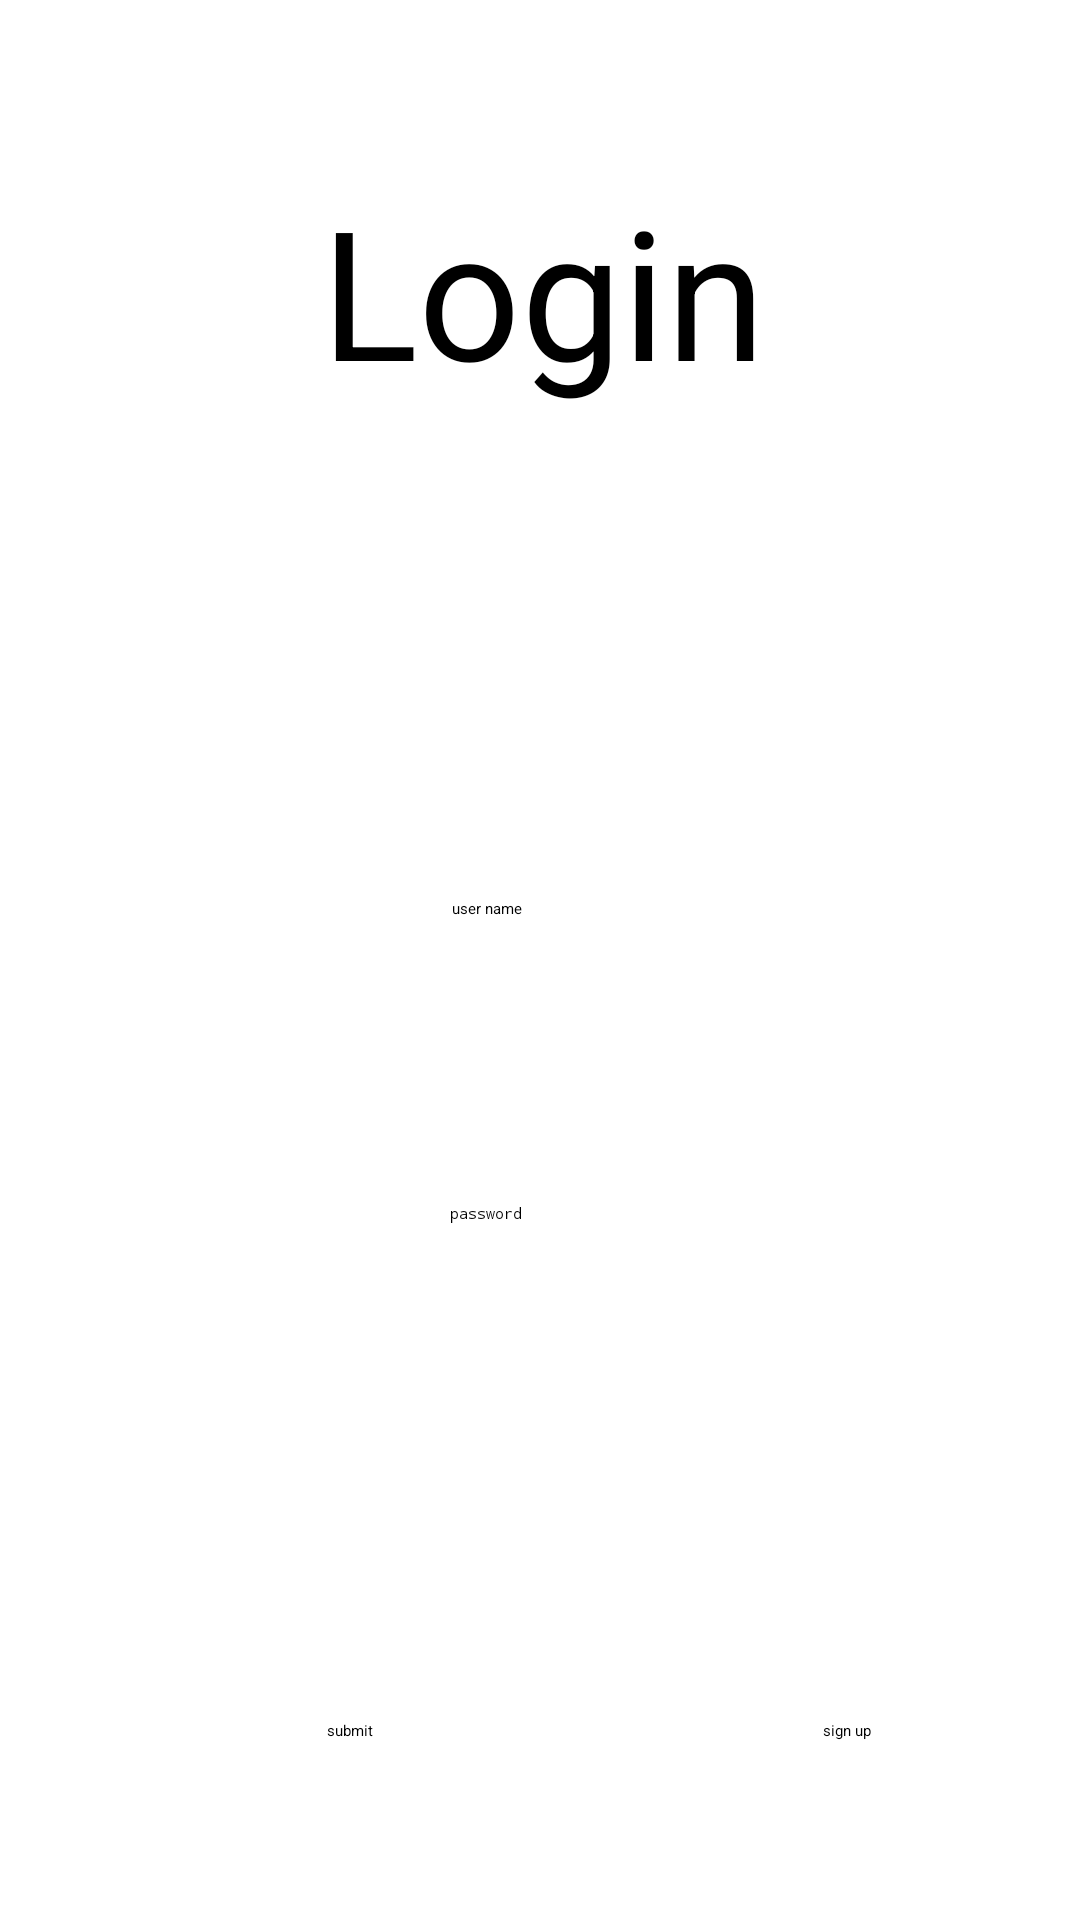

The Android layout XML behind this screen, and the referenced resources:
<!-- AndroidManifest.xml: application theme Theme.TestFireBase -->
<!-- res/layout/login.xml -->
<?xml version="1.0" encoding="utf-8"?>
<androidx.constraintlayout.widget.ConstraintLayout xmlns:android="http://schemas.android.com/apk/res/android"
    xmlns:app="http://schemas.android.com/apk/res-auto"
    xmlns:tools="http://schemas.android.com/tools"
    android:layout_width="match_parent"
    android:layout_height="match_parent"
    tools:context=".ui.activitys.Login">

    <Button
        android:id="@+id/submit"
        android:layout_width="wrap_content"
        android:layout_height="wrap_content"
        android:text="submit"
        app:layout_constraintBottom_toBottomOf="parent"
        app:layout_constraintEnd_toEndOf="parent"
        app:layout_constraintHorizontal_bias="0.316"
        app:layout_constraintStart_toStartOf="parent"
        app:layout_constraintTop_toTopOf="parent"
        app:layout_constraintVertical_bias="0.906" />

    <EditText
        android:id="@+id/name"
        android:layout_width="wrap_content"
        android:layout_height="wrap_content"
        android:layout_marginTop="204dp"
        android:ems="10"
        android:inputType="text"
        android:hint="user name"
        app:layout_constraintBottom_toTopOf="@+id/password"
        app:layout_constraintEnd_toEndOf="parent"
        app:layout_constraintHorizontal_bias="0.502"
        app:layout_constraintStart_toStartOf="parent"
        app:layout_constraintTop_toTopOf="parent"
        app:layout_constraintVertical_bias="0.502" />

    <EditText
        android:id="@+id/password"
        android:layout_width="wrap_content"
        android:layout_height="wrap_content"
        android:layout_marginBottom="232dp"
        android:ems="10"
        android:inputType="textPassword"
        android:hint="password"
        app:layout_constraintBottom_toBottomOf="parent"
        app:layout_constraintEnd_toEndOf="parent"
        app:layout_constraintStart_toStartOf="parent" />

    <TextView
        android:id="@+id/textView2"
        android:layout_width="393dp"
        android:layout_height="106dp"
        android:gravity="center"
        android:text="Login"
        android:textSize="60dp"
        app:layout_constraintBottom_toBottomOf="parent"
        app:layout_constraintEnd_toEndOf="parent"
        app:layout_constraintHorizontal_bias="0.476"
        app:layout_constraintStart_toStartOf="parent"
        app:layout_constraintTop_toTopOf="parent"
        app:layout_constraintVertical_bias="0.082" />

    <Button
        android:id="@+id/signUp"
        android:layout_width="wrap_content"
        android:layout_height="wrap_content"
        android:text="sign up"
        app:layout_constraintBottom_toBottomOf="parent"
        app:layout_constraintEnd_toEndOf="parent"
        app:layout_constraintHorizontal_bias="0.797"
        app:layout_constraintStart_toStartOf="parent"
        app:layout_constraintTop_toTopOf="parent"
        app:layout_constraintVertical_bias="0.906" />
</androidx.constraintlayout.widget.ConstraintLayout>
<!-- resources referenced by this layout -->
<resources>
  <style name="Theme.TestFireBase" parent="Base.Theme.TestFireBase">
          
          <item name="android:navigationBarColor">@android:color/transparent</item>
          <item name="android:statusBarColor">@android:color/transparent</item>
          <item name="android:windowLightStatusBar">?attr/isLightTheme</item>
      </style>
</resources>
